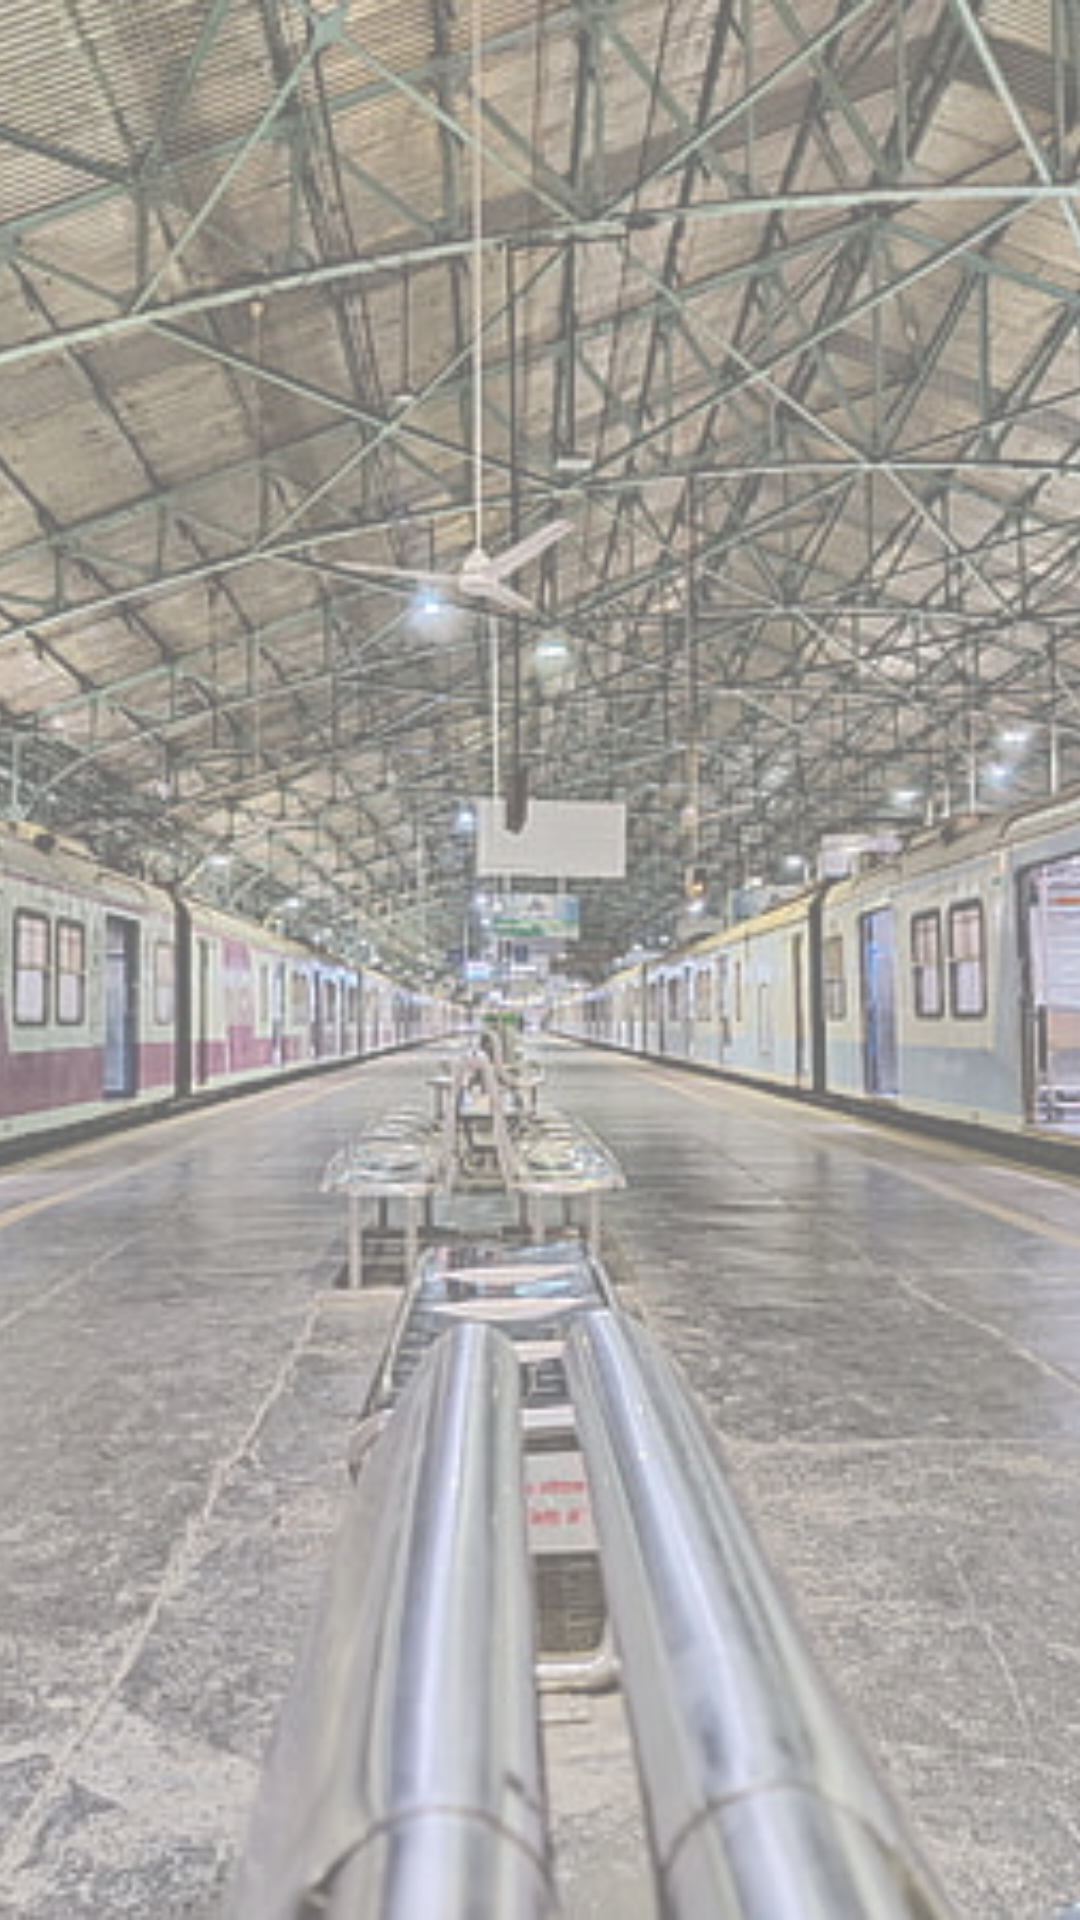

Here is an Android app screen rendered from its layout file. Give the layout XML and the strings, colors and styles it references.
<!-- AndroidManifest.xml: application theme Theme.LTTS -->
<!-- res/layout/activity_show_tkts.xml -->
<?xml version="1.0" encoding="utf-8"?>
<RelativeLayout xmlns:android="http://schemas.android.com/apk/res/android"
    xmlns:app="http://schemas.android.com/apk/res-auto"
    xmlns:tools="http://schemas.android.com/tools"
    android:id="@+id/showTktsRL"
    android:layout_width="match_parent"
    android:layout_height="match_parent"
    tools:context=".showTktsActivity">

    <ImageView
        android:layout_width="fill_parent"
        android:layout_height="fill_parent"
        android:scaleType="centerCrop"
        android:src="@drawable/background"
        />

    <androidx.recyclerview.widget.RecyclerView
        android:id="@+id/tktRV"
        android:layout_width="match_parent"
        android:layout_height="match_parent"
        />

</RelativeLayout>
<!-- resources referenced by this layout -->
<resources>
  <!-- drawable background: png bitmap (drawable, 391652 bytes) -->
  <style name="Theme.LTTS" parent="Theme.MaterialComponents.DayNight.DarkActionBar">
          
          <item name="colorPrimary">@color/purple_500</item>
          <item name="colorPrimaryVariant">@color/purple_700</item>
          <item name="colorOnPrimary">@color/white</item>
          
          <item name="colorSecondary">@color/teal_200</item>
          <item name="colorSecondaryVariant">@color/teal_700</item>
          <item name="colorOnSecondary">@color/black</item>
          
          <item name="android:statusBarColor">?attr/colorPrimaryVariant</item>
          
      </style>
  <color name="purple_500">#FF6200EE</color>
  <color name="purple_700">#FF3700B3</color>
  <color name="white">#FFFFFFFF</color>
  <color name="teal_200">#FF03DAC5</color>
  <color name="teal_700">#FF018786</color>
  <color name="black">#FF000000</color>
</resources>
